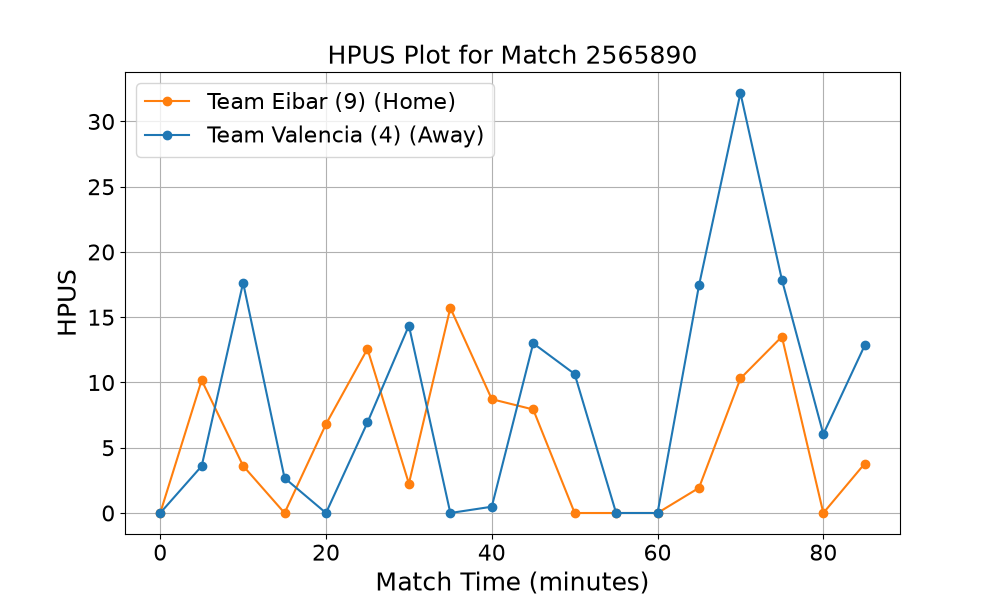

Values plotted in this chart, from the file beside it:
match_id, poss_id, HPUS, team, seconds, attack_flag
2565890, 0, 0.0, Eibar (9), 30.44, 0
2565890, 1, 0.0, Valencia (4), 43.01, 0
2565890, 2, 0.0, Eibar (9), 58.09, 0
2565890, 3, 0.0, Valencia (4), 77.59, 0
2565890, 4, 0.0, Eibar (9), 78.93, 0
2565890, 5, 0.0, Valencia (4), 100.5, 0
2565890, 6, 0.0, Eibar (9), 105.6, 0
2565890, 7, 0.0, Valencia (4), 153.6, 0
2565890, 8, 0.0, Eibar (9), 156, 0
2565890, 9, 0.0, Valencia (4), 173.5, 0
2565890, 10, 0.0, Eibar (9), 174.8, 0
2565890, 11, 0.0, Valencia (4), 186.7, 0
2565890, 12, 0.0, Eibar (9), 192.2, 0
2565890, 13, 3.594, Valencia (4), 204.3, 0
2565890, 14, 0.0, Eibar (9), 207.9, 0
2565890, 15, 0.0, Valencia (4), 238.1, 0
2565890, 16, 0.0, Eibar (9), 238.9, 0
2565890, 17, 0.0, Valencia (4), 260.8, 0
2565890, 18, 6.434, Eibar (9), 278.9, 1
2565890, 19, 0.0, Valencia (4), 289.5, 0
2565890, 20, 0.0, Eibar (9), 291.2, 0
2565890, 21, 0.0, Valencia (4), 291.2, 0
2565890, 22, 3.74, Eibar (9), 298.1, 0
2565890, 23, 8.165, Valencia (4), 328.5, 0
2565890, 24, 0.0, Eibar (9), 361.6, 0
2565890, 25, 0.0, Valencia (4), 369.7, 0
2565890, 26, 0.0, Eibar (9), 374.2, 0
2565890, 27, 1.966, Valencia (4), 393.7, 0
2565890, 28, 0.0, Eibar (9), 395.6, 0
2565890, 29, 1.538, Valencia (4), 404.2, 0
2565890, 30, 0.0, Eibar (9), 432.5, 0
2565890, 31, 0.0, Valencia (4), 446.1, 0
2565890, 32, 0.0, Eibar (9), 448.2, 0
2565890, 33, 0.0, Valencia (4), 456.8, 0
2565890, 34, 0.0, Eibar (9), 459, 0
2565890, 35, 0.0, Valencia (4), 466.4, 0
2565890, 36, 0.0, Eibar (9), 467, 0
2565890, 37, 0.0, Valencia (4), 467.2, 0
2565890, 38, 0.0, Eibar (9), 491, 0
2565890, 39, 0.0, Valencia (4), 520.3, 0
2565890, 40, 0.0, Eibar (9), 523.8, 0
2565890, 41, 0.0, Valencia (4), 532.6, 0
2565890, 42, 0.0, Eibar (9), 532.6, 0
2565890, 43, 5.973, Valencia (4), 564.5, 1
2565890, 44, 3.613, Eibar (9), 597, 0
2565890, 45, 0.0, Valencia (4), 597, 0
2565890, 46, 0.0, Eibar (9), 598.2, 1
2565890, 47, 0.0, Valencia (4), 608.1, 0
2565890, 48, 0.0, Eibar (9), 633.2, 0
2565890, 49, 0.0, Valencia (4), 697.7, 0
2565890, 50, 0.0, Eibar (9), 702, 0
2565890, 51, 2.682, Valencia (4), 702.9, 1
2565890, 52, 0.0, Eibar (9), 729.8, 0
2565890, 53, 0.0, Valencia (4), 732.2, 0
2565890, 54, 0.0, Eibar (9), 753.1, 0
2565890, 55, 0.0, Valencia (4), 760.6, 0
2565890, 56, 0.0, Eibar (9), 775.6, 0
2565890, 57, 0.0, Valencia (4), 816.4, 1
2565890, 58, 0.0, Eibar (9), 824.6, 0
2565890, 59, 0.0, Valencia (4), 824.9, 0
... 11,375 more rows
